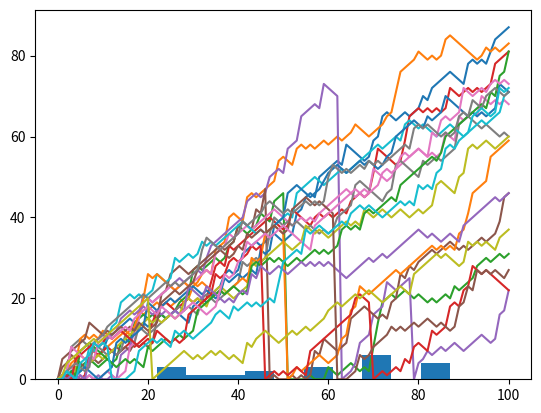

This figure's Python source:
import matplotlib.pyplot as plt
import numpy as np

# Simulate random walk 20 times
all_walks = []
for i in range(20) :
    random_walk = [0]
    for x in range(100) :
        step = random_walk[-1]
        dice = np.random.randint(1,7)
        if dice <= 2:
            step = max(0, step - 1)
        elif dice <= 5:
            step = step + 1
        else:
            step = step + np.random.randint(1,7)

        # Implement probability of falling off the stairs of 0.5%
        if np.random.rand() < 0.005:
            step = 0

        random_walk.append(step)
    all_walks.append(random_walk)

# Create and plot np_aw_t
np_aw_t = np.transpose(np.array(all_walks))
plt.plot(np_aw_t)
plt.show()

# Select last row from np_aw_t: ends
ends = np_aw_t[-1,:]

# Plot histogram of ends, display plot
plt.hist(ends)
plt.show()

# What's the estimated chance that you'll reach at least 60 steps high?
np.count_nonzero(ends >= 60) / 500
